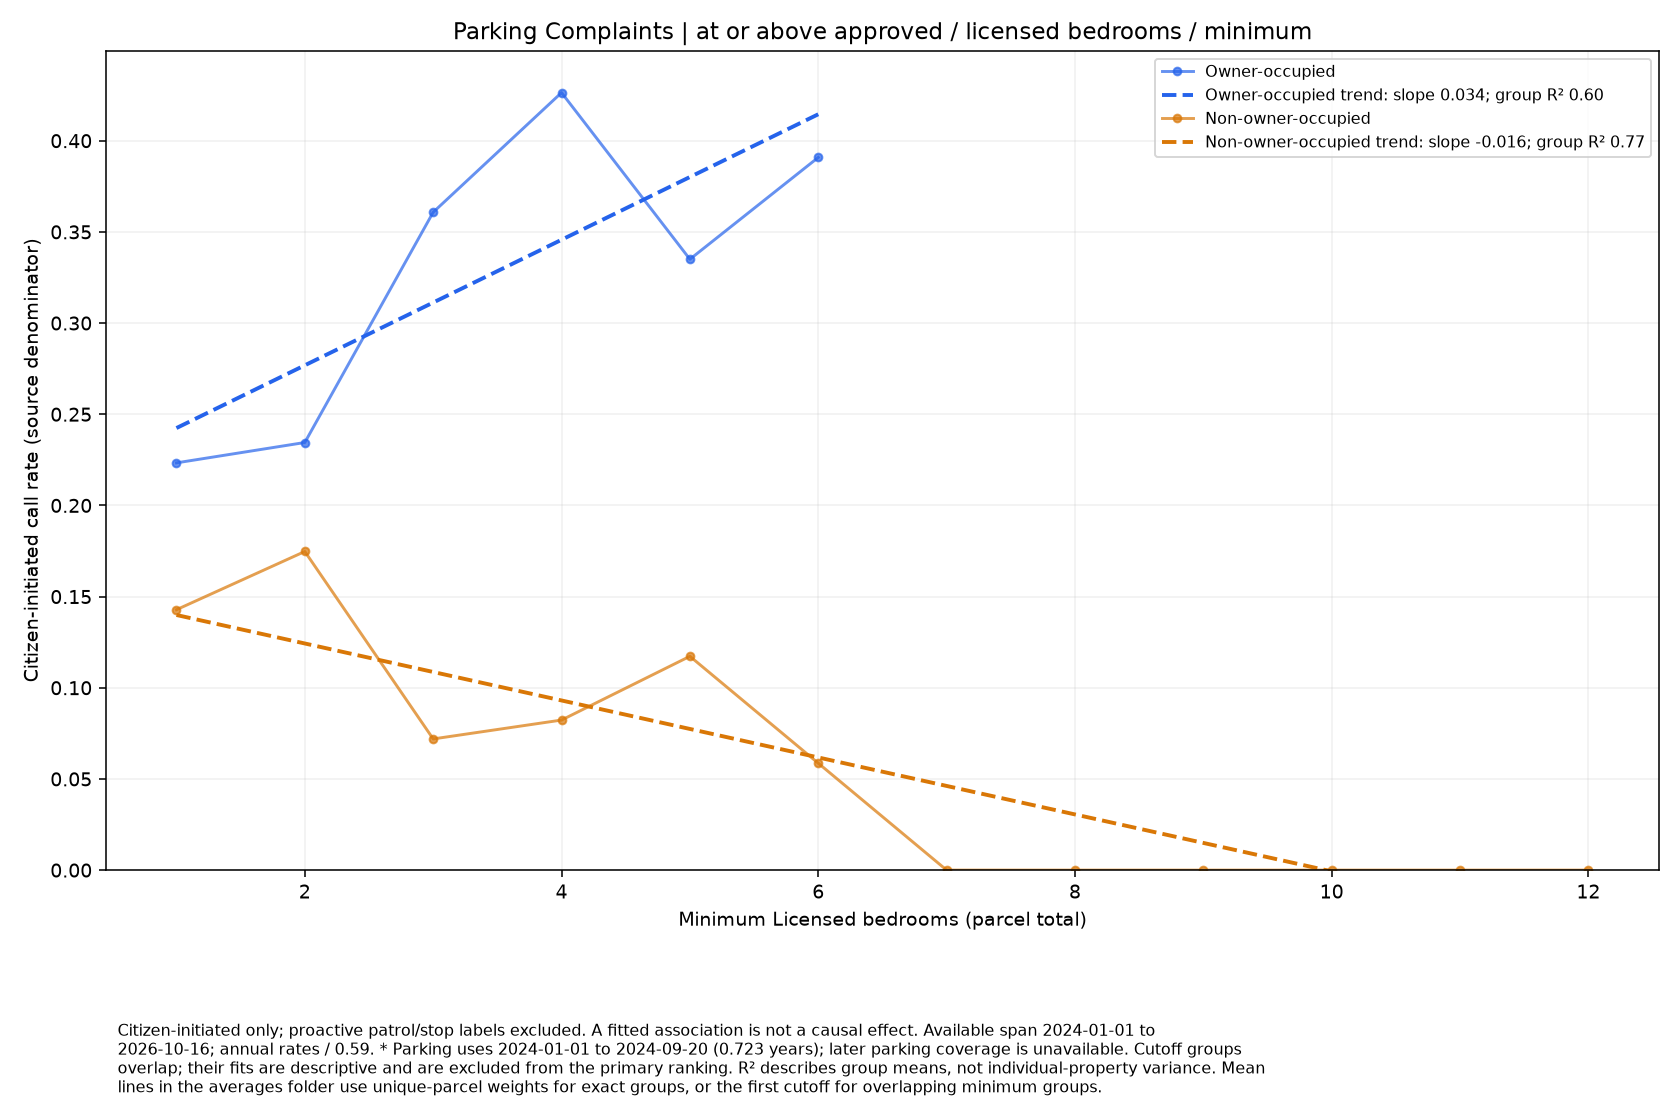

The file beside this chart, header and first rows:
series, size, rate, parcels
Owner-occupied, 1.0, 0.2233, 42
Owner-occupied, 2.0, 0.2345, 40
Owner-occupied, 3.0, 0.3608, 26
Owner-occupied, 4.0, 0.4264, 11
Owner-occupied, 5.0, 0.335, 7
Owner-occupied, 6.0, 0.3908, 6
Non-owner-occupied, 1.0, 0.1428, 312
Non-owner-occupied, 2.0, 0.1747, 255
Non-owner-occupied, 3.0, 0.07193, 163
Non-owner-occupied, 4.0, 0.08228, 114
Non-owner-occupied, 5.0, 0.1172, 60
Non-owner-occupied, 6.0, 0.05862, 40
Non-owner-occupied, 7.0, 0.0, 22
Non-owner-occupied, 8.0, 0.0, 18
Non-owner-occupied, 9.0, 0.0, 7
Non-owner-occupied, 10.0, 0.0, 4
Non-owner-occupied, 11.0, 0.0, 2
Non-owner-occupied, 12.0, 0.0, 1
